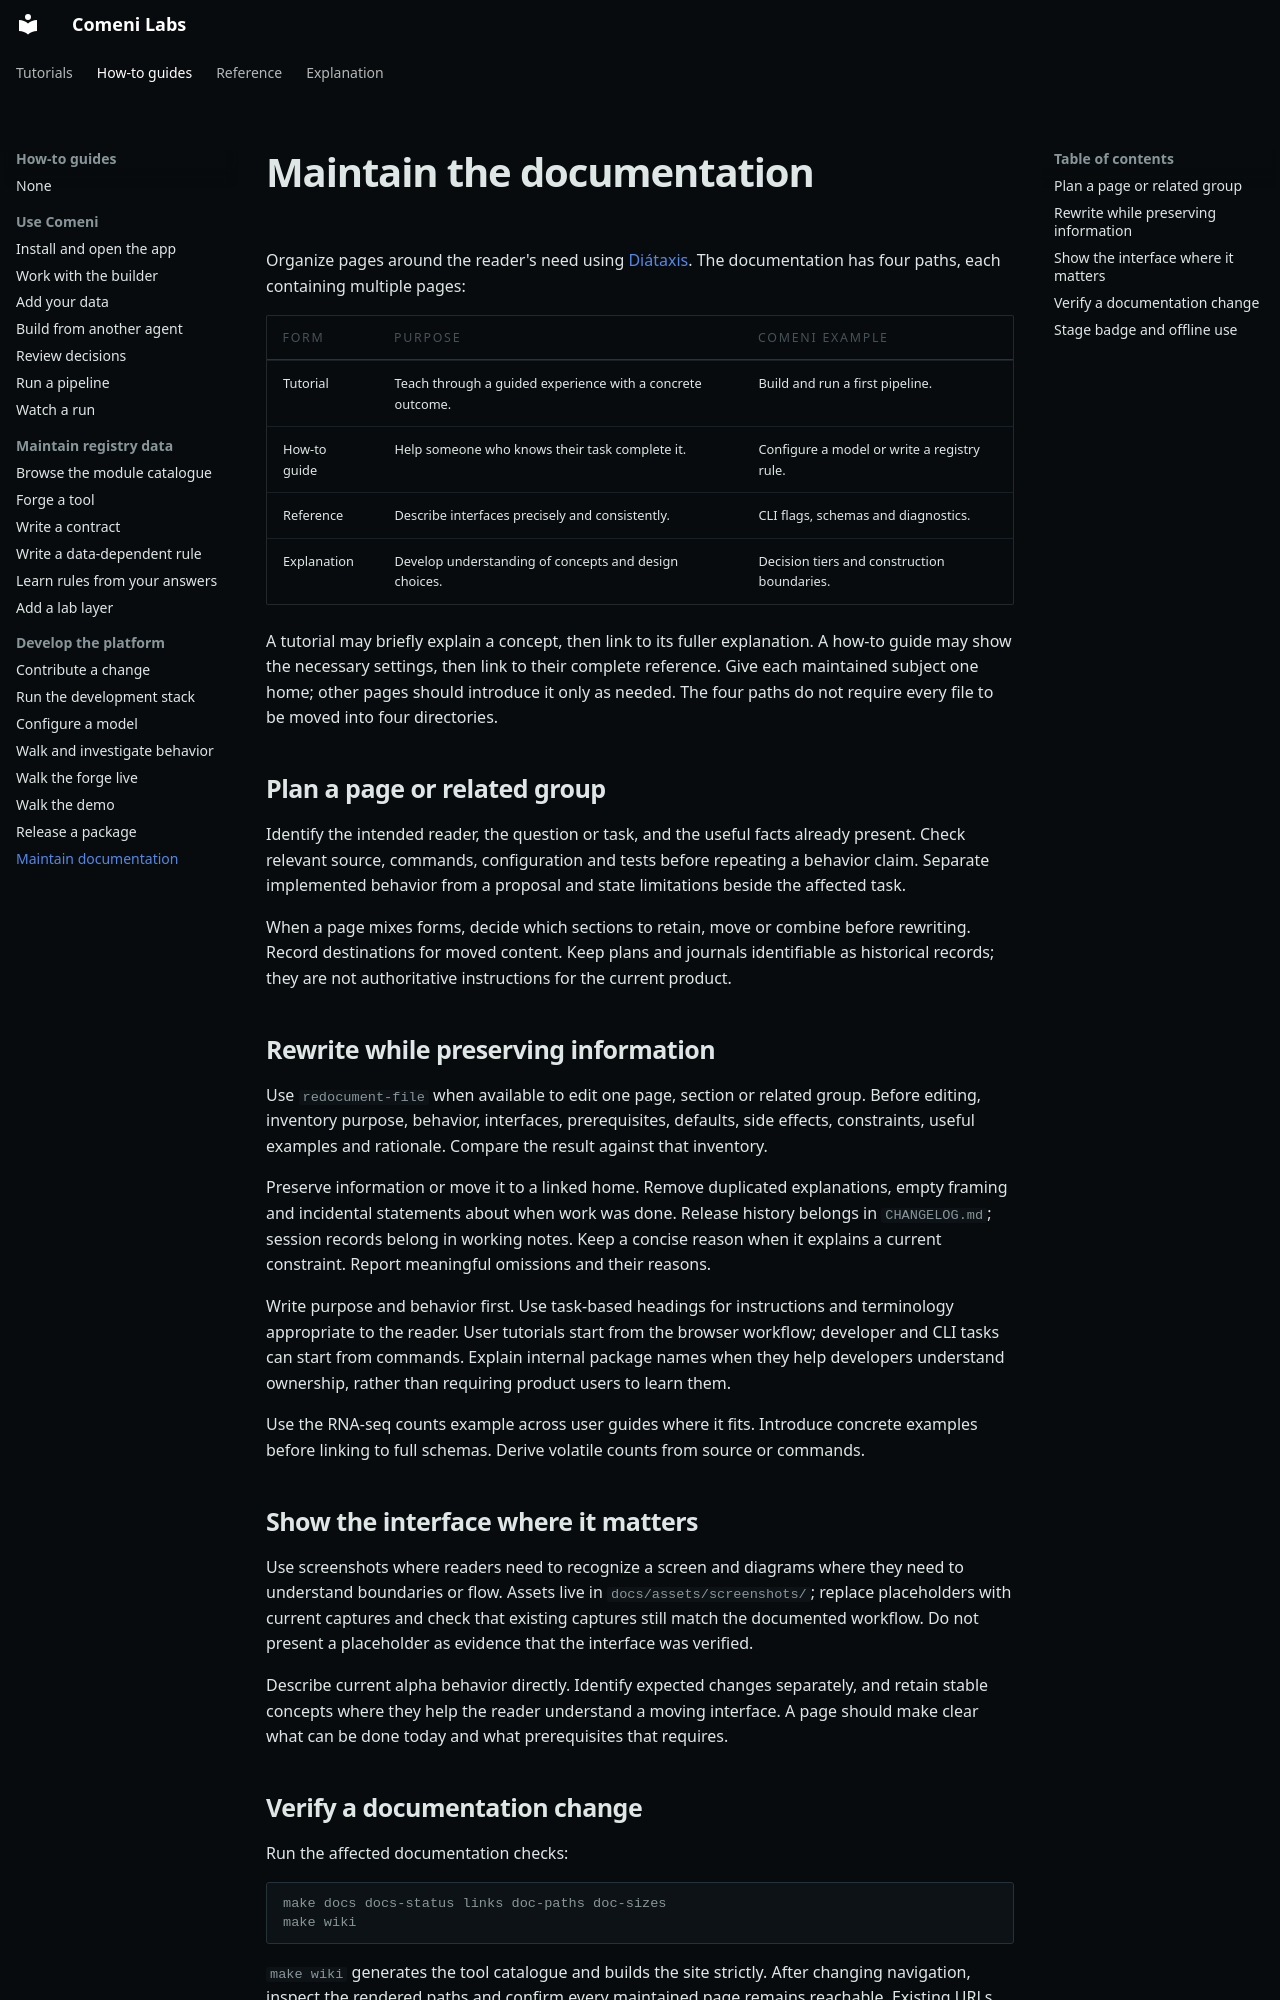

repository: comeni-project/Comeni-Labs · page: how-to/development/documentation/index.html · generator: mkdocs

# Maintain the documentation

<!--
Serves: all four steps.
-->

Organize pages around the reader's need using [Diátaxis](https://diataxis.fr/).
The documentation has four paths, each containing multiple pages:

| Form | Purpose | Comeni example |
|---|---|---|
| Tutorial | Teach through a guided experience with a concrete outcome. | Build and run a first pipeline. |
| How-to guide | Help someone who knows their task complete it. | Configure a model or write a registry rule. |
| Reference | Describe interfaces precisely and consistently. | CLI flags, schemas and diagnostics. |
| Explanation | Develop understanding of concepts and design choices. | Decision tiers and construction boundaries. |

A tutorial may briefly explain a concept, then link to its fuller explanation.
A how-to guide may show the necessary settings, then link to their complete reference.
Give each maintained subject one home; other pages should introduce it only as needed.
The four paths do not require every file to be moved into four directories.

## Plan a page or related group

Identify the intended reader, the question or task, and the useful facts already present.
Check relevant source, commands, configuration and tests before repeating a behavior claim.
Separate implemented behavior from a proposal and state limitations beside the affected task.

When a page mixes forms, decide which sections to retain, move or combine before rewriting.
Record destinations for moved content. Keep plans and journals identifiable as historical
records; they are not authoritative instructions for the current product.

## Rewrite while preserving information

Use `redocument-file` when available to edit one page, section or related group.
Before editing, inventory purpose, behavior, interfaces, prerequisites, defaults, side effects,
constraints, useful examples and rationale. Compare the result against that inventory.

Preserve information or move it to a linked home. Remove duplicated explanations, empty
framing and incidental statements about when work was done. Release history belongs in
`CHANGELOG.md`; session records belong in working notes. Keep a concise reason when it
explains a current constraint. Report meaningful omissions and their reasons.

Write purpose and behavior first. Use task-based headings for instructions and terminology
appropriate to the reader. User tutorials start from the browser workflow; developer and
CLI tasks can start from commands. Explain internal package names when they help developers
understand ownership, rather than requiring product users to learn them.

Use the RNA-seq counts example across user guides where it fits. Introduce concrete examples
before linking to full schemas. Derive volatile counts from source or commands.

## Show the interface where it matters

Use screenshots where readers need to recognize a screen and diagrams where they need to
understand boundaries or flow. Assets live in `docs/assets/screenshots/`; replace placeholders
with current captures and check that existing captures still match the documented workflow.
Do not present a placeholder as evidence that the interface was verified.

Describe current alpha behavior directly. Identify expected changes separately, and retain
stable concepts where they help the reader understand a moving interface. A page should make
clear what can be done today and what prerequisites that requires.
